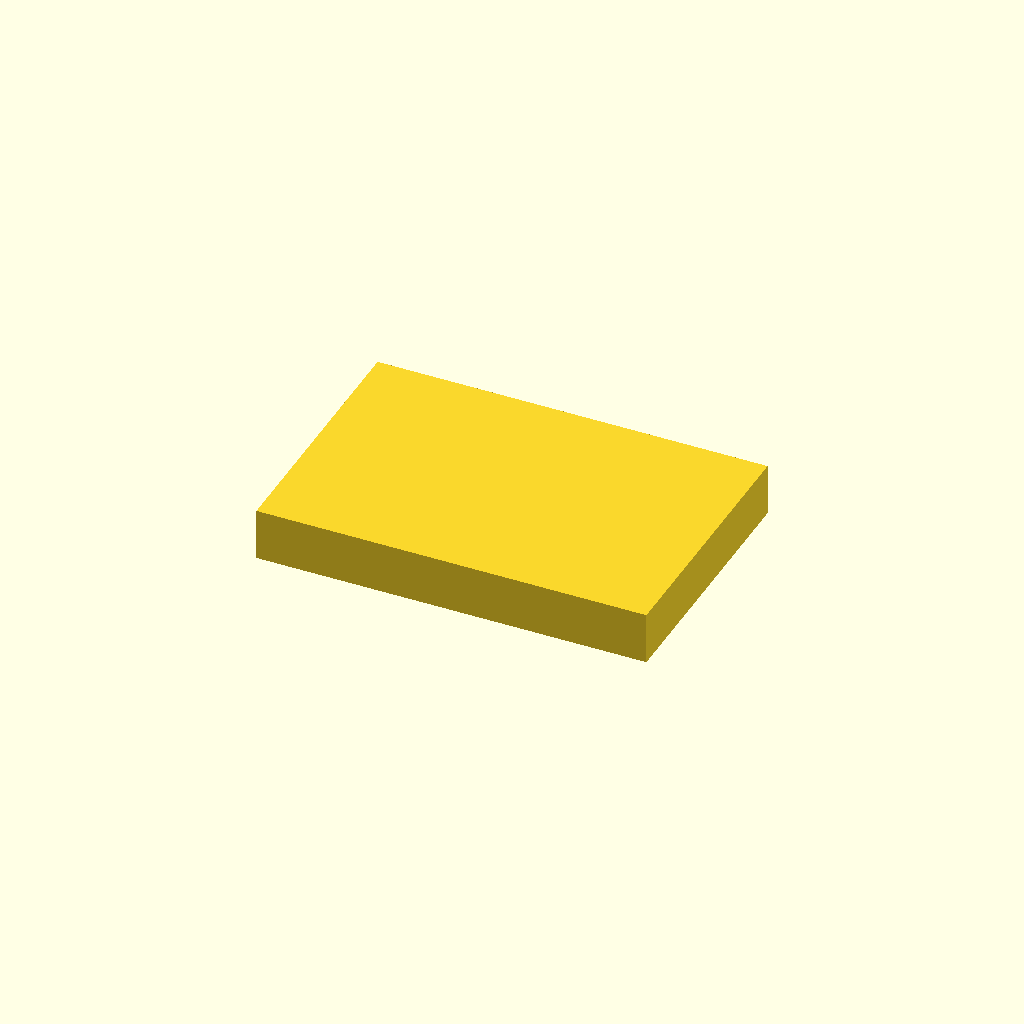
Cell 1: the model at its default parameters.
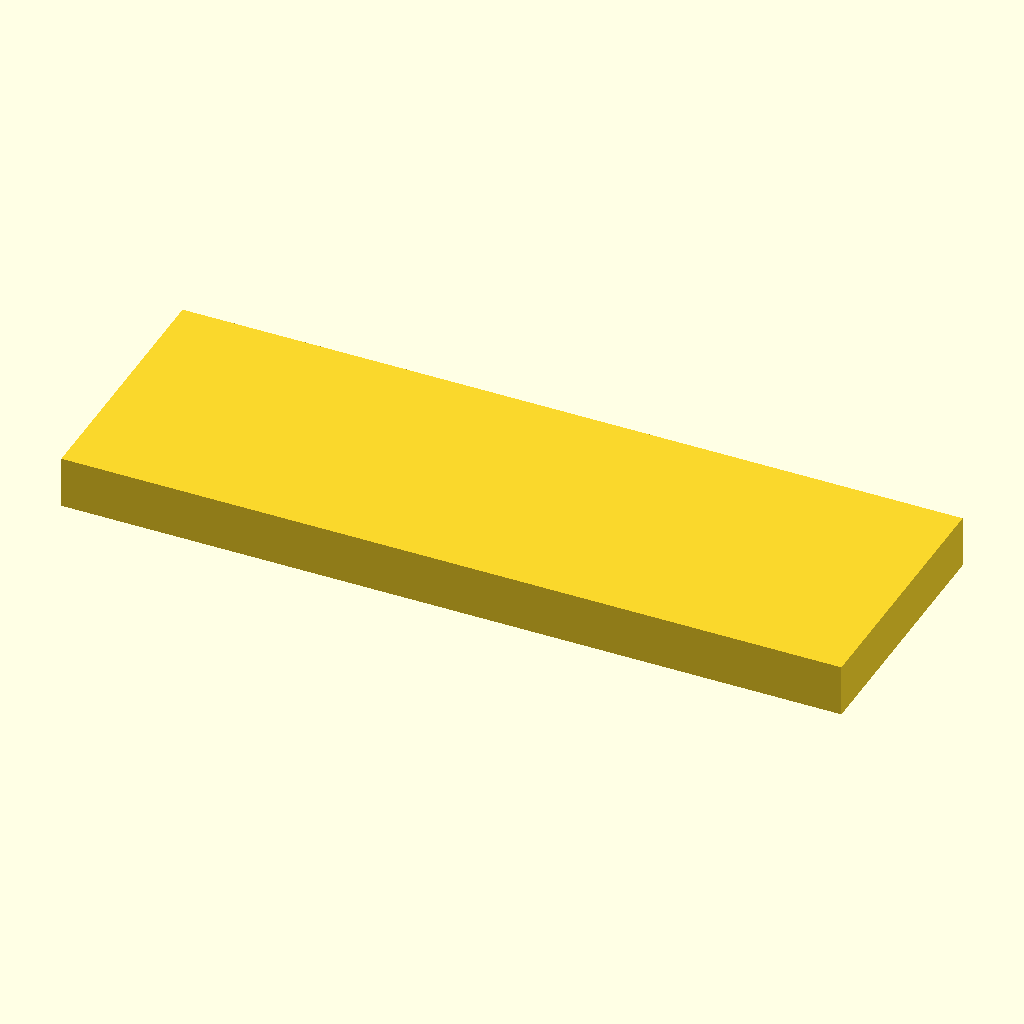
Cell 2: the same model with width = 150.
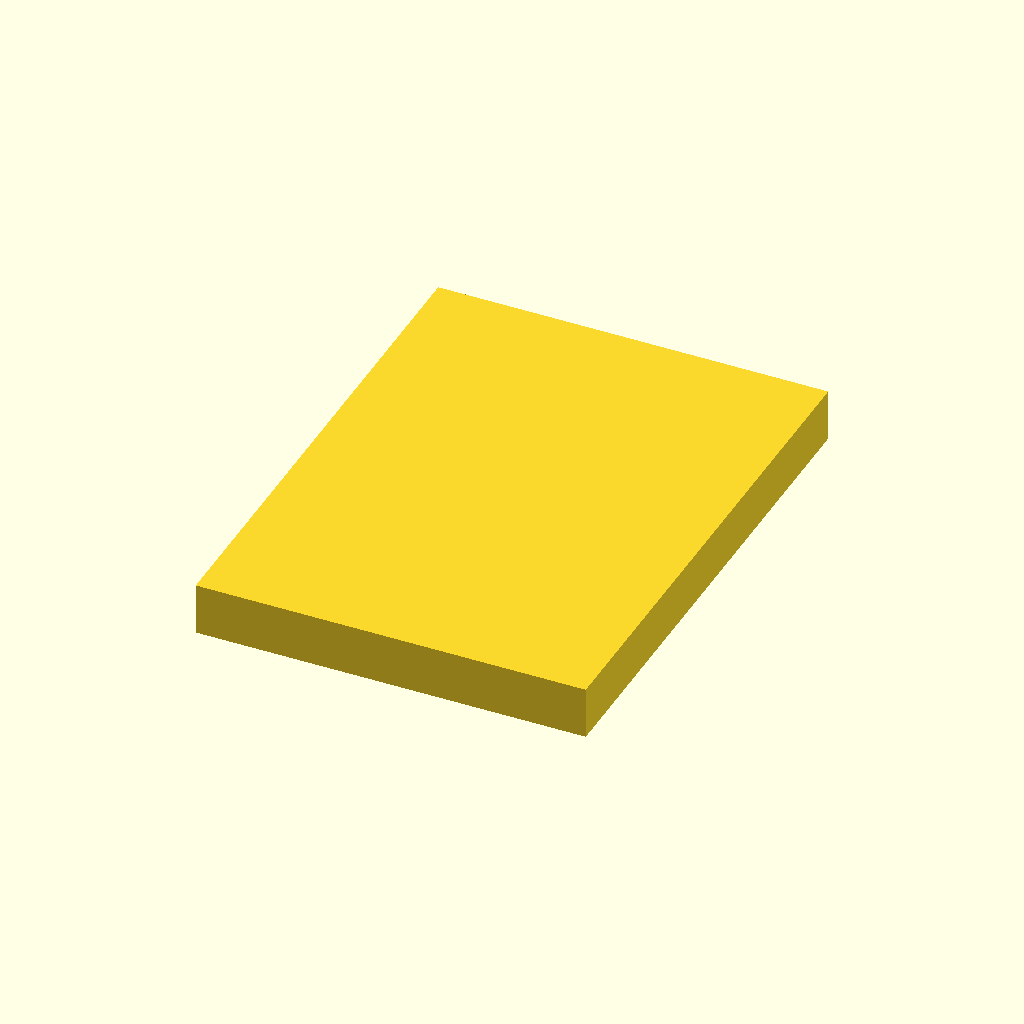
Cell 3: the same model with length = 100.
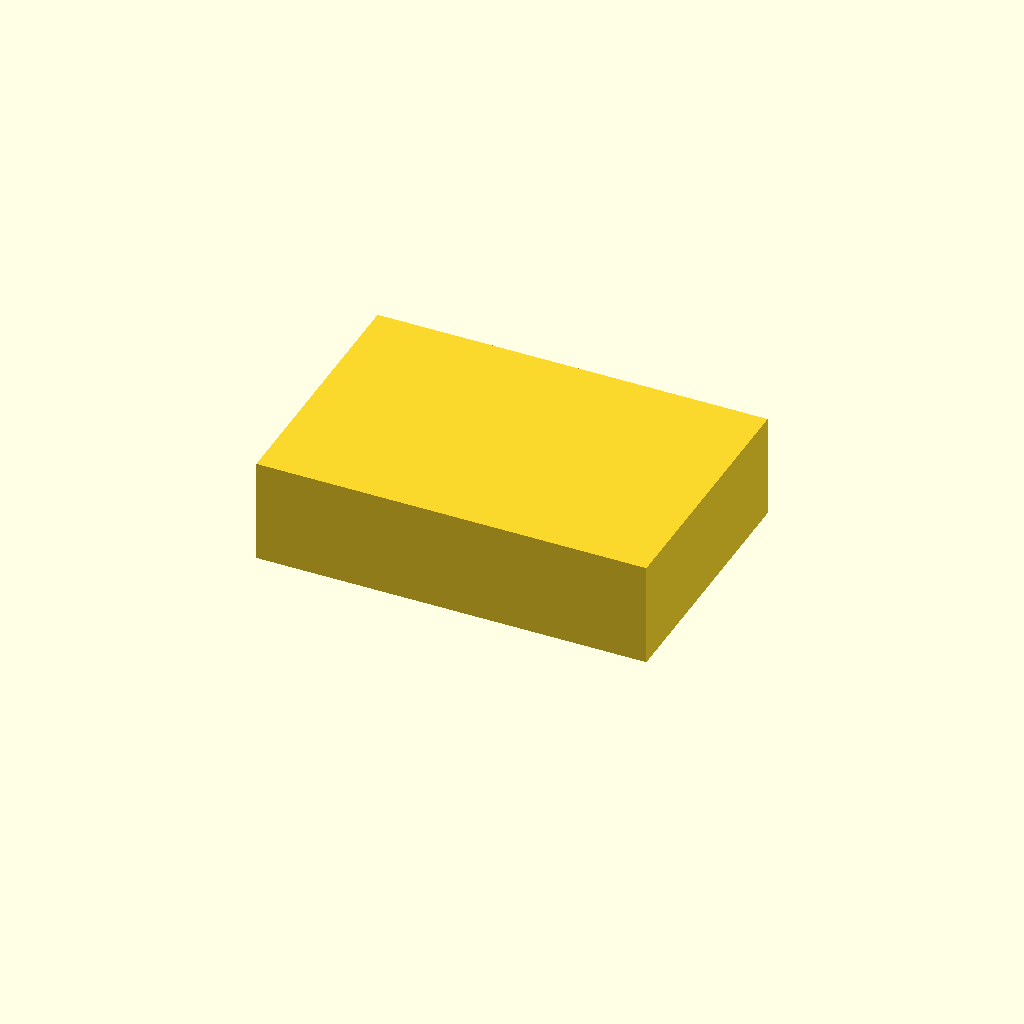
Cell 4 — height set to 20, the other parameters unchanged.
One fixed orthographic camera (rotation 55°, 0°, 25°; colour scheme Cornfield) for every cell.
OpenSCAD source file inputs/thingiverse/files/thing-2472018/files/cover.scad:

width=75;
length=50;
height=10;

$fn=100;


difference(){
translate([-width/2,-length/2,0]) cube([width,length,height]);
translate([-(width-2)/2,-(length-2)/2,-1]) cube([width-2,length-2,2]);
translate([-(width-3)/2,-(length-3)/2,-1]) cube([width-3,length-3,height]);
}
Parameter table extracted from the source (name, type, default, range or options):
width: number, default 75
length: number, default 50
height: number, default 10
